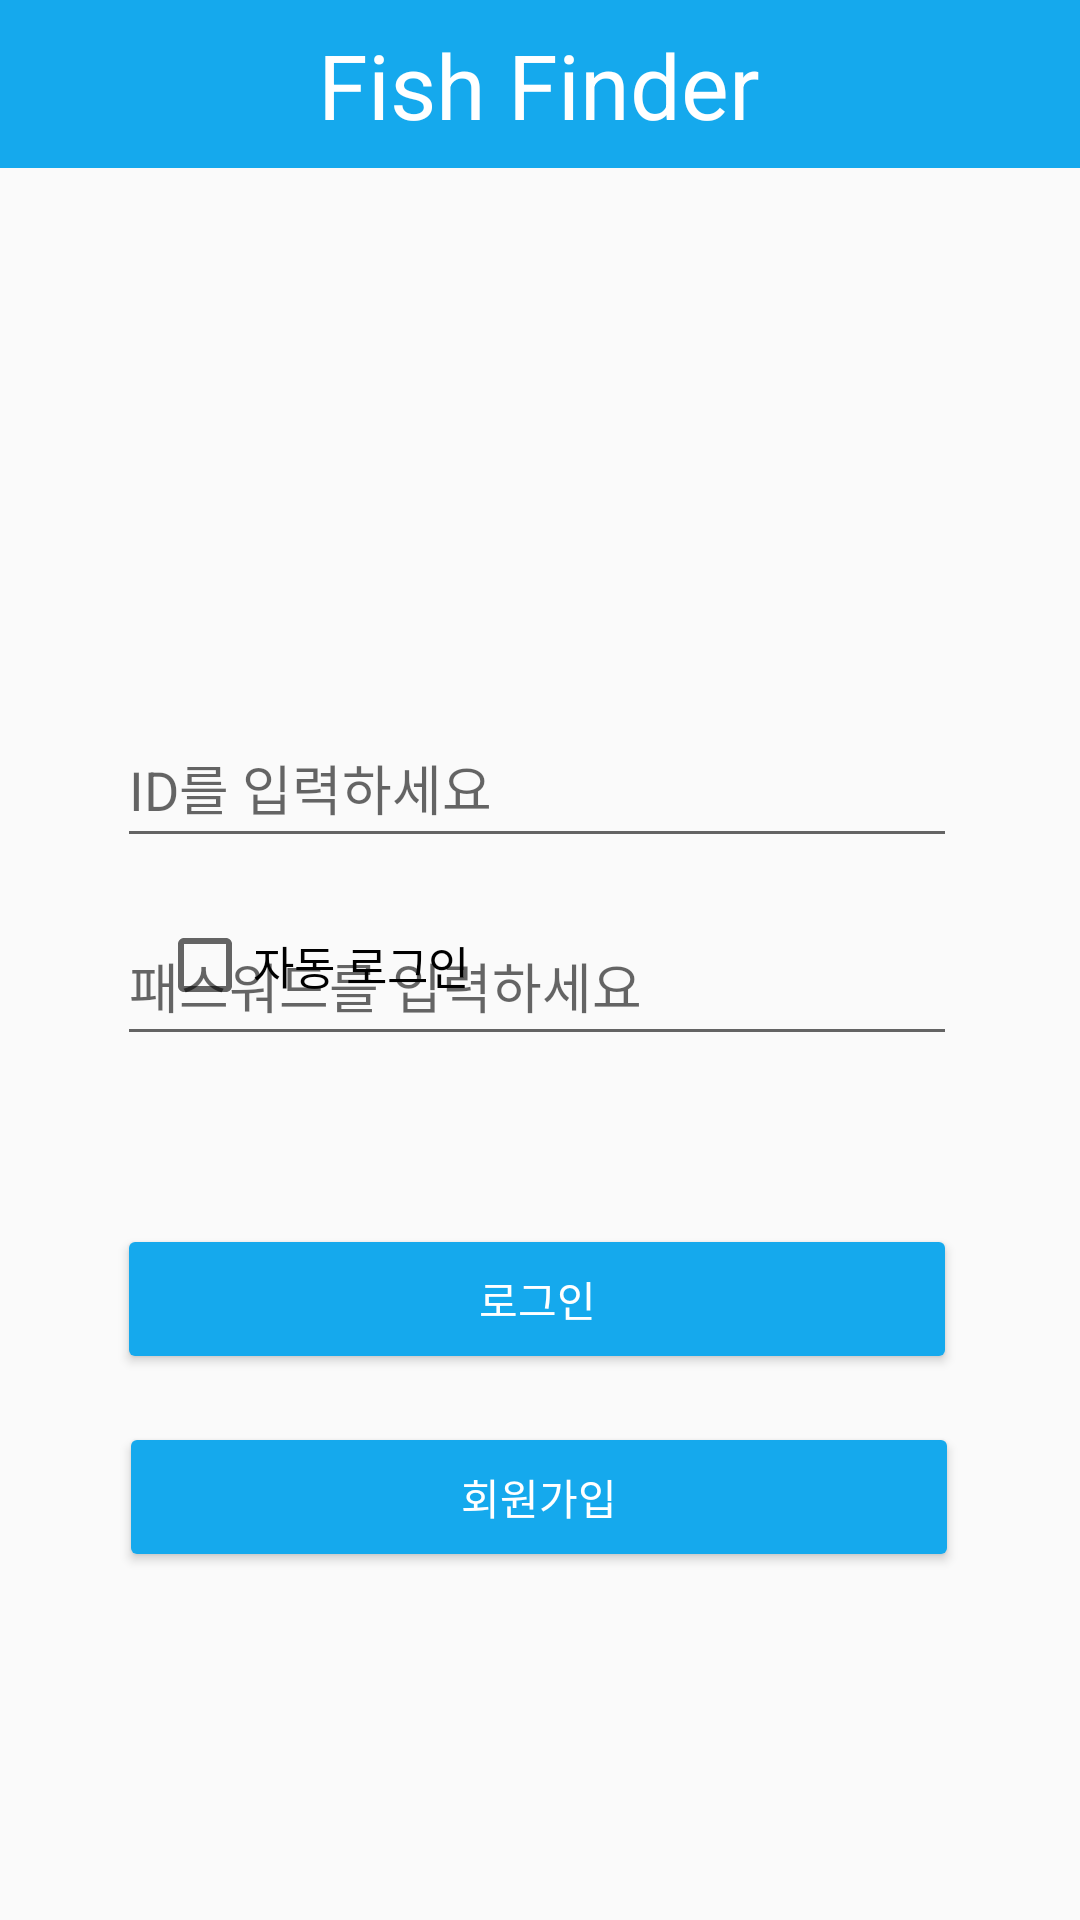

This screen was rendered from an Android layout file. Write that file and the resources it references.
<!-- AndroidManifest.xml: application theme Theme.FishFinder -->
<!-- res/layout/activity_main.xml -->
<?xml version="1.0" encoding="utf-8"?>
<androidx.constraintlayout.widget.ConstraintLayout xmlns:android="http://schemas.android.com/apk/res/android"
    xmlns:app="http://schemas.android.com/apk/res-auto"
    xmlns:tools="http://schemas.android.com/tools"
    android:layout_width="match_parent"
    android:layout_height="match_parent"
    tools:context=".MainActivity">

    <androidx.appcompat.widget.Toolbar
        android:id="@+id/main_toolbar"
        android:layout_width="match_parent"
        android:layout_height="wrap_content"
        android:background="@color/main_color"
        app:layout_constraintEnd_toEndOf="parent"
        app:layout_constraintHorizontal_bias="0.0"
        app:layout_constraintStart_toStartOf="parent"
        app:layout_constraintTop_toTopOf="parent">

    </androidx.appcompat.widget.Toolbar>

    <TextView
        android:id="@+id/main_title"
        android:layout_width="wrap_content"
        android:layout_height="wrap_content"
        android:text="Fish Finder"
        android:textColor="@color/white"
        android:textSize="30sp"
        app:layout_constraintBottom_toBottomOf="@+id/main_toolbar"
        app:layout_constraintEnd_toEndOf="@+id/main_toolbar"
        app:layout_constraintHorizontal_bias="0.498"
        app:layout_constraintStart_toStartOf="parent"
        app:layout_constraintTop_toTopOf="parent" />


    <EditText
        android:id="@+id/write_id"
        android:layout_width="280dp"
        android:layout_height="50dp"
        android:layout_marginTop="180dp"
        android:ems="10"
        android:hint="@string/hint_id"
        app:layout_constraintEnd_toEndOf="parent"
        app:layout_constraintHorizontal_bias="0.488"
        app:layout_constraintStart_toStartOf="parent"
        app:layout_constraintTop_toBottomOf="@+id/main_toolbar" />

    <EditText
        android:id="@+id/write_pw"
        android:layout_width="280dp"
        android:layout_height="50dp"
        android:layout_marginTop="16dp"
        android:ems="10"
        android:hint="@string/hint_password"
        android:inputType="textPassword"
        app:layout_constraintEnd_toEndOf="parent"
        app:layout_constraintHorizontal_bias="0.488"
        app:layout_constraintStart_toStartOf="parent"
        app:layout_constraintTop_toBottomOf="@+id/write_id" />

    <CheckBox
        android:id="@+id/chk_login"
        android:layout_width="wrap_content"
        android:layout_height="wrap_content"
        android:text="@string/chk_loginstate"
        android:textSize="15sp"
        app:layout_constraintBottom_toBottomOf="parent"
        app:layout_constraintEnd_toEndOf="parent"
        app:layout_constraintHorizontal_bias="0.205"
        app:layout_constraintStart_toStartOf="parent"
        app:layout_constraintTop_toTopOf="parent"
        app:layout_constraintVertical_bias="0.503" />


    <Button
        android:id="@+id/btn_login"
        android:layout_width="280dp"
        android:layout_height="50dp"
        android:layout_marginTop="56dp"
        android:backgroundTint="@color/main_color"
        android:text="로그인"
        android:textColor="@color/white"
        app:layout_constraintEnd_toEndOf="parent"
        app:layout_constraintHorizontal_bias="0.488"
        app:layout_constraintStart_toStartOf="parent"
        app:layout_constraintTop_toBottomOf="@+id/write_pw" />

    <Button
        android:id="@+id/btn_join"
        android:layout_width="280dp"
        android:layout_height="50dp"
        android:layout_marginTop="16dp"
        android:backgroundTint="@color/main_color"
        android:text="회원가입"
        android:textColor="@color/white"
        app:layout_constraintEnd_toEndOf="parent"
        app:layout_constraintHorizontal_bias="0.496"
        app:layout_constraintStart_toStartOf="parent"
        app:layout_constraintTop_toBottomOf="@+id/btn_login" />



</androidx.constraintlayout.widget.ConstraintLayout>
<!-- resources referenced by this layout -->
<resources>
  <color name="main_color">#15A9ED</color>
  <color name="white">#FFFFFFFF</color>
  <string name="chk_loginstate"> 자동 로그인 </string>
  <string name="hint_id"> ID를 입력하세요 </string>
  <string name="hint_password"> 패스워드를 입력하세요 </string>
  <style name="Theme.FishFinder" parent="Theme.AppCompat.Light.NoActionBar">
          
          <item name="colorPrimary">@color/purple_500</item>
          <item name="colorPrimaryVariant">@color/purple_700</item>
          <item name="colorOnPrimary">@color/white</item>
          
          <item name="colorSecondary">@color/teal_200</item>
          <item name="colorSecondaryVariant">@color/teal_700</item>
          <item name="colorOnSecondary">@color/black</item>
          
          <item name="android:statusBarColor" tools:targetApi="l">?attr/colorPrimaryVariant</item>
          
      </style>
  <color name="purple_500">#FF6200EE</color>
  <color name="purple_700">#FF3700B3</color>
  <color name="teal_200">#FF03DAC5</color>
  <color name="teal_700">#FF018786</color>
  <color name="black">#FF000000</color>
</resources>
